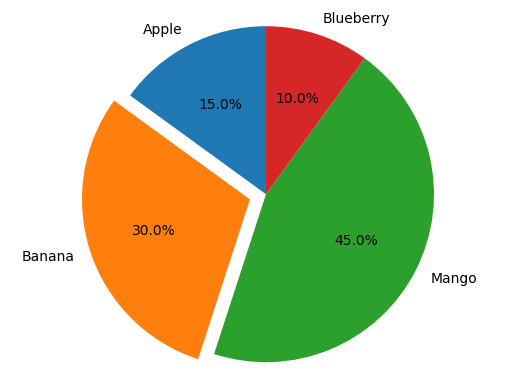

Recreate this plot in Python.
#파이차트
import numpy as np
import matplotlib.pyplot as plt
plt.rcParams['font.family'] = 'Malgun Gothic'
plt.rcParams['axes.unicode_minus'] = False  


# labels = ['Python','Java','C++','JavaScript']
# sizes = [ 45,30,15,10]

# plt.pie(sizes,labels=labels, autopct='%1.2f%%',startangle=90)
# plt.title("프로그래밍 언어 선호도(파이차트)")
# plt.axis('equal')
# plt.show()

labels = ['Apple','Banana','Mango','Blueberry']
sizes=[15,30,45,10] 

plt.pie(sizes,labels=labels,explode=(0,0.1,0,0), autopct='%1.1f%%',startangle=90)
plt.axis('equal')
plt.show()